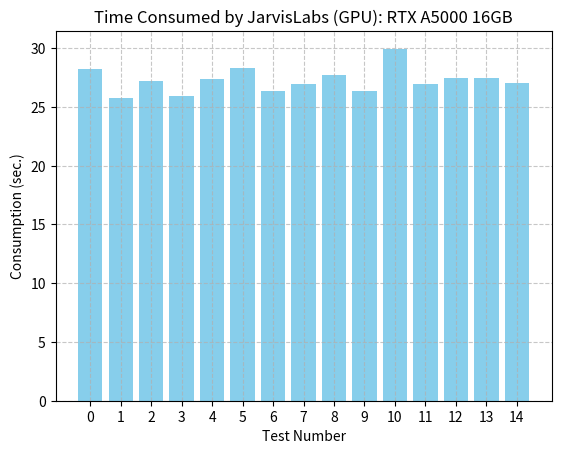

Write Python code to recreate this figure.
#!/usr/bin/env python3

## 2023-12-30 19:09 (+05:45 GMT)
## plot.py was created to get statistics about the time consumed on CPU instances (JarvisLabs.ai)

import matplotlib.pyplot as plt

USE_GPU = True
time_consumed_cpu = [39.2, 40.2, 40.3, 39.6, 39.5, 39.4, 40.1, 39.5, 37.9, 38.6, 38.8, 38.8, 38.9, 39.6, 39.6]
time_consumed_gpu = [28.212, 25.740, 27.163, 25.947, 27.393, 28.302, 26.352, 26.979, 27.7, 26.36, 29.95, 26.941, 27.5, 27.5, 27.046]
time_arr = time_consumed_gpu if USE_GPU else time_consumed_cpu

# # For boxplot
def box_plot(time_consumed, title:str="Time Consumed"):
    plt.boxplot(time_consumed)
    plt.xlabel('Test Number')
    plt.ylabel('Consumption (sec.)')
    plt.title(title)
    plt.show()

# For bar plot
def bar_plot(time_consumed, title:str="Time Consumed"):
    plt.bar(range(len(time_consumed)), time_consumed, color='skyblue')
    plt.xlabel('Test Number')
    plt.xticks(range(len(time_consumed)))
    plt.ylabel('Consumption (sec.)')
    plt.title(title)
    plt.grid(True, linestyle='--', alpha=0.7)
    plt.show()

bar_plot(time_arr, "Time Consumed by JarvisLabs (GPU): RTX A5000 16GB")